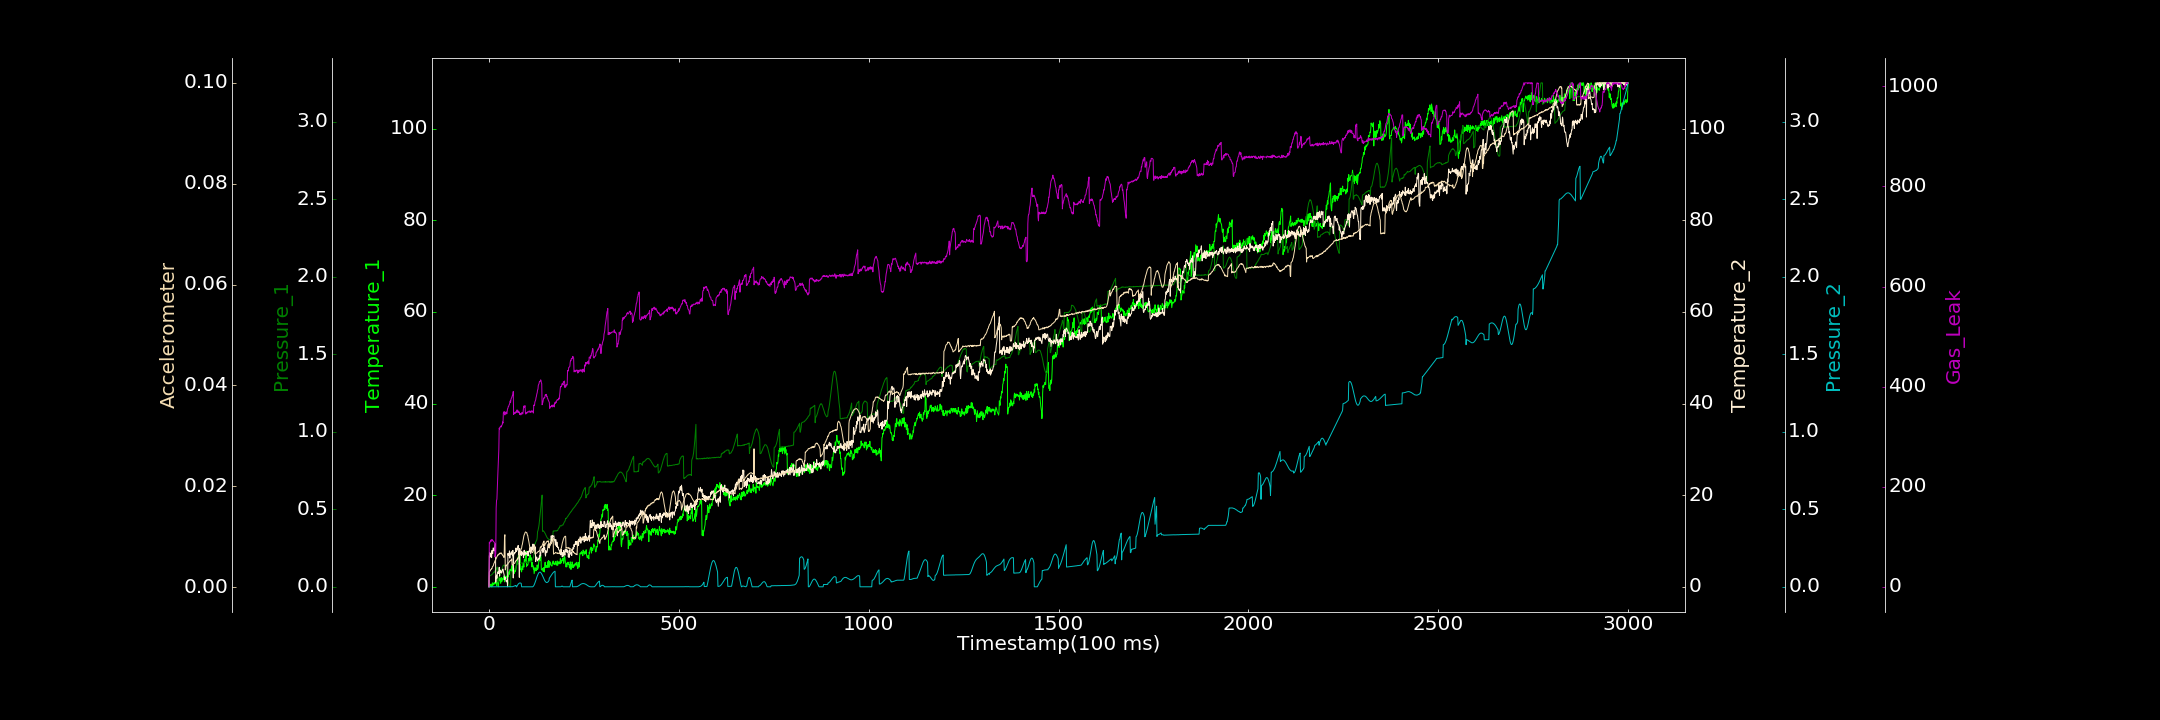

Values plotted in this chart, from the file beside it:
0.000000000, 0.173972194, 0.000000000, 0.006924436, 0.000000000, 0.000095920, 0.012506426
1, 1.435, 0.07132, 6.665, 0.000000000, 0.002979, 89.06
2, 0.000000000, 0.07028, 7.441, 0.000194, 0.003207, 87.43
3, 0.1628, 0.07181, 6.477, 0.0002259, 0.003208, 89.97
4, 0.1523, 0.07167, 7.123, 0.000000000, 0.003401, 90.47
5, 0.5889, 0.07398, 6.667, 0.000000000, 0.003528, 93.38
6, 0.06077, 0.07697, 7.386, 0.000000000, 0.003524, 90.97
7, 0.000000000, 0.07842, 6.363, 0.000000000, 0.003726, 92.22
8, 0.0007081, 0.07902, 7.926, 0.000000000, 0.003712, 94.83
9, 0.8675, 0.08177, 7.361, 0.00001933, 0.004075, 92.61
10, 0.2471, 0.085, 7.251, 0.00009814, 0.004121, 91.89
11, 0.5012, 0.08857, 8.456, 0.0002817, 0.004233, 92.1
12, 0.7701, 0.09174, 8.453, 0.00005845, 0.004394, 90.35
13, 0.5158, 0.09504, 8.055, 0.000000000, 0.004716, 89.85
14, 0.9388, 0.093, 7.83, 0.000000000, 0.00487, 89.17
15, 0.9306, 0.09594, 8.798, 0.000000000, 0.00499, 86.89
16, 0.6329, 0.1011, 9.159, 0.000000000, 0.005279, 59.54
17, 1.124, 0.1076, 9.395, 0.0001132, 0.005227, 64.04
18, 0.9497, 0.1083, 0.9924, 0.0002151, 0.005545, 66.44
19, 0.8868, 0.1128, 2.061, 0.000000000, 0.005673, 157.6
20, 0.4146, 0.1159, 2.553, 0.0002088, 0.005841, 172.7
21, 0.2493, 0.1232, 1.86, 0.000000000, 0.006071, 175
22, 1.414, 0.1276, 2.768, 0.000000000, 0.006171, 193.9
23, 1.029, 0.03106, 3.242, 0.0002018, 0.006423, 217.3
24, 1.629, 0.02959, 2.983, 0.000000000, 0.006367, 237.7
25, 0.000000000, 0.0311, 3.279, 0.000000000, 0.006414, 254.7
26, 1.15, 0.06341, 2.914, 0.0004854, 0.006598, 274.4
27, 1.776, 0.06522, 4.249, 0.000000000, 0.00661, 317.1
28, 1.481, 0.07086, 2.331, 0.0003071, 0.006583, 315
29, 1.988, 0.07523, 3.705, 0.000000000, 0.0068, 318.6
30, 1.191, 0.08411, 3.16, 0.000000000, 0.006761, 320
31, 0.7696, 0.09358, 3.545, 0.000000000, 0.006786, 321
32, 1.535, 0.0956, 3.218, 0.000000000, 0.006636, 319.2
33, 2.02, 0.1016, 2.989, 0.000000000, 0.006795, 322.2
34, 1.17, 0.1112, 3.119, 0.0001795, 0.00658, 322.8
35, 1.888, 0.1183, 3.436, 0.0003566, 0.006514, 323.9
36, 1.778, 0.1285, 3.841, 0.000000000, 0.006326, 329.4
37, 1.533, 0.1336, 3.849, 0.000000000, 0.006226, 327.1
38, 1.859, 0.1389, 3.459, 0.0001789, 0.006152, 347.7
39, 1.914, 0.1388, 2.926, 0.0001523, 0.005918, 347.4
40, 2.371, 0.1402, 2.64, 0.000000000, 0.005956, 350.2
41, 1.075, 0.1397, 1.549, 0.0002086, 0.009921, 345.2
42, 2.338, 0.1335, 1.77, 0.00008227, 0.01042, 343.3
43, 2.272, 0.1292, 2.029, 0.000164, 0.003454, 346
44, 2.159, 0.1223, 1.741, 0.000000000, 0.003666, 349
45, 2.122, 0.1125, 1.226, 0.000000000, 0.004319, 345.9
46, 2.373, 0.09958, 1.076, 0.000000000, 0.004276, 349.2
47, 1.825, 0.08762, 1.259, 0.000000000, 0.004446, 345.5
48, 2.104, 0.07578, 1.444, 0.0002881, 0.004559, 350.4
49, 2.246, 0.06117, 0.000000000, 0.0001996, 0.004556, 355.8
50, 2.593, 0.04799, 7.284, 0.000000000, 0.004595, 356.8
51, 2.138, 0.0313, 6.844, 0.000000000, 0.004814, 360.4
52, 2.848, 0.02128, 6.898, 0.0001612, 0.004868, 360.7
53, 3.305, 0.00838, 7.127, 0.000000000, 0.004977, 363.5
54, 2.757, 0.001021, 7.838, 0.0003165, 0.005046, 364.5
55, 3.699, 0.002388, 6.266, 0.000000000, 0.00523, 367.9
56, 3.763, 0.000000000, 7.316, 0.0000509, 0.005272, 371.5
57, 3.481, 0.000000000, 7.341, 0.000000000, 0.005254, 368.6
58, 3.653, 0.09382, 7.024, 0.00004287, 0.005424, 374.5
59, 4.032, 0.09555, 7.653, 0.0001667, 0.005481, 376.8
60, 4.588, 0.09687, 7.383, 0.000000000, 0.005629, 378
... 2,939 more rows
